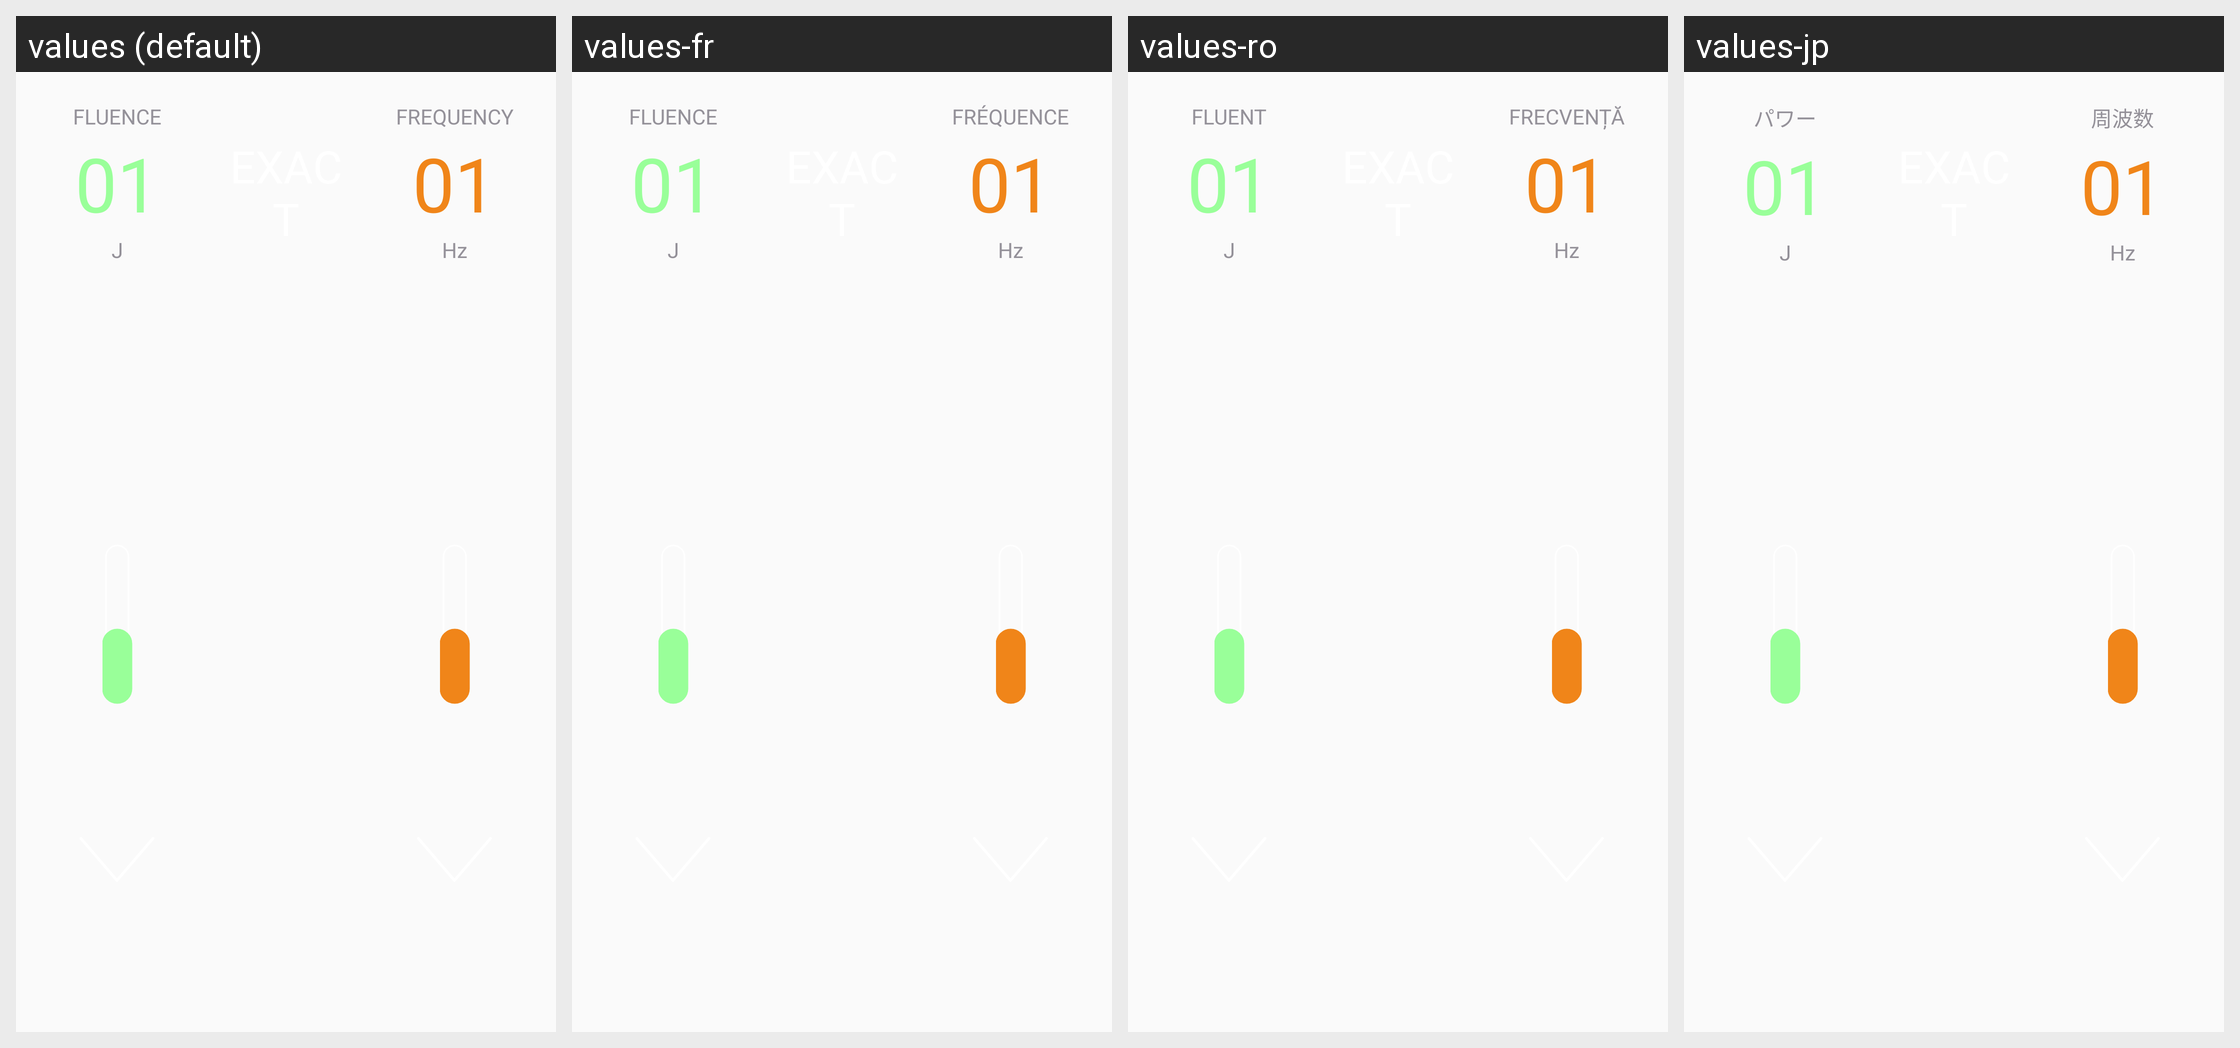

The Android screen above is rendered under several locales of the same app. Produce the string resources it draws, with the default and per-locale values.
Android screen res/layout/fragment_hr.xml rendered under 4 locales, left to right: values (default), values-fr, values-ro, values-jp. Device: Nexus 5 (rendered at 1080×1920; each locale shown at half size, 540×960, under a caption strip naming it); theme SplashTheme.
Other locales in the repository, not shown: values-cn, values-de, values-en, values-es, values-it, values-nl, values-pe, values-pl, values-pt, values-ru, values-sa, values-sp, values-th, values-tr, values-ua, values-vn.
Strings drawn on this screen, with the default value and each locale's value (text and hints the layout hard-codes, and strings that could not be matched under every locale, appear in the picture but are not listed):

fluence
  values: FLUENCE
  values-fr: FLUENCE
  values-ro: FLUENT
  values-jp: パワー

frequency
  values: FREQUENCY
  values-fr: FRÉQUENCE
  values-ro: FRECVENȚĂ
  values-jp: 周波数
